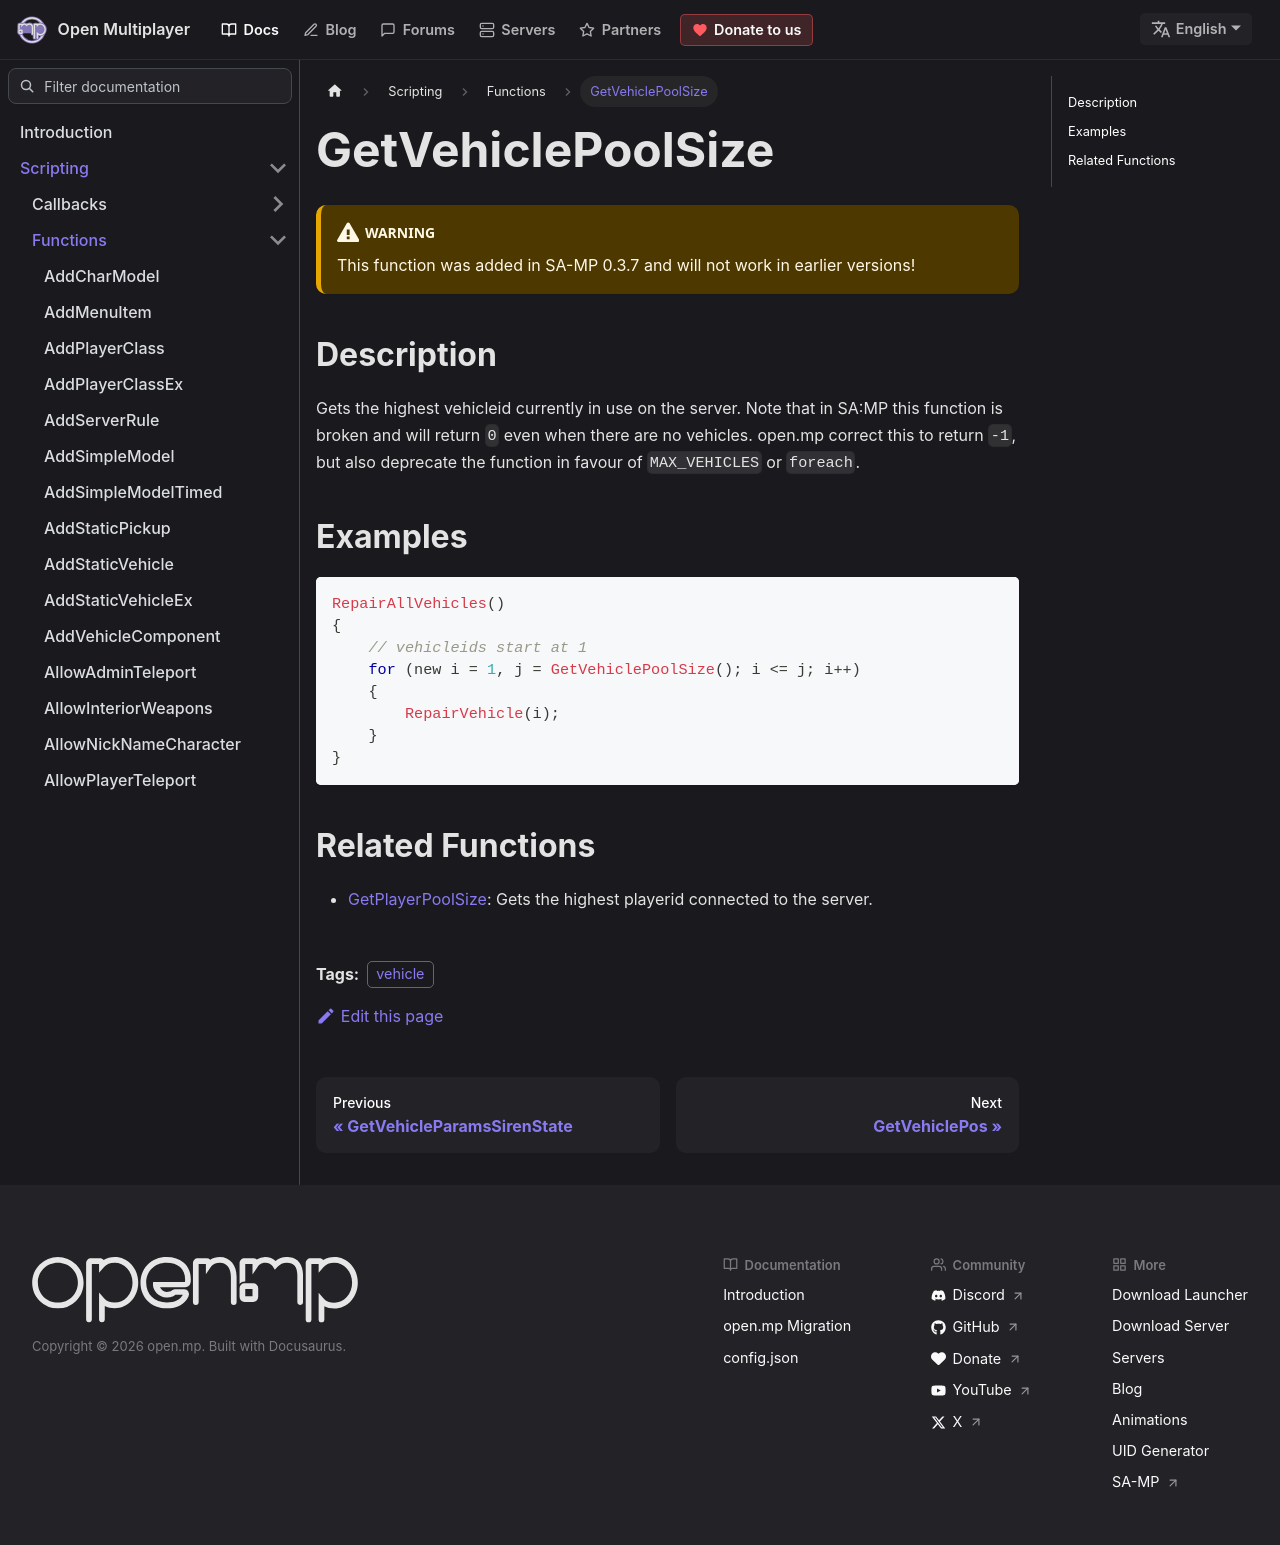

repository: openmultiplayer/web · page: docs/scripting/functions/GetVehiclePoolSize.html · generator: docusaurus

---
title: GetVehiclePoolSize
sidebar_label: GetVehiclePoolSize
description: Gets the highest vehicleid currently in use on the server.
tags: ["vehicle"]
---

<VersionWarn version='SA-MP 0.3.7' />

## Description

Gets the highest vehicleid currently in use on the server. Note that in SA:MP this function is broken and will return `0` even when there are no vehicles. open.mp correct this to return `-1`, but also deprecate the function in favour of `MAX_VEHICLES` or `foreach`.

## Examples

```c
RepairAllVehicles()
{
    // vehicleids start at 1
    for (new i = 1, j = GetVehiclePoolSize(); i <= j; i++)
    {
        RepairVehicle(i);
    }
}
```

## Related Functions

- [GetPlayerPoolSize](GetPlayerPoolSize): Gets the highest playerid connected to the server.
